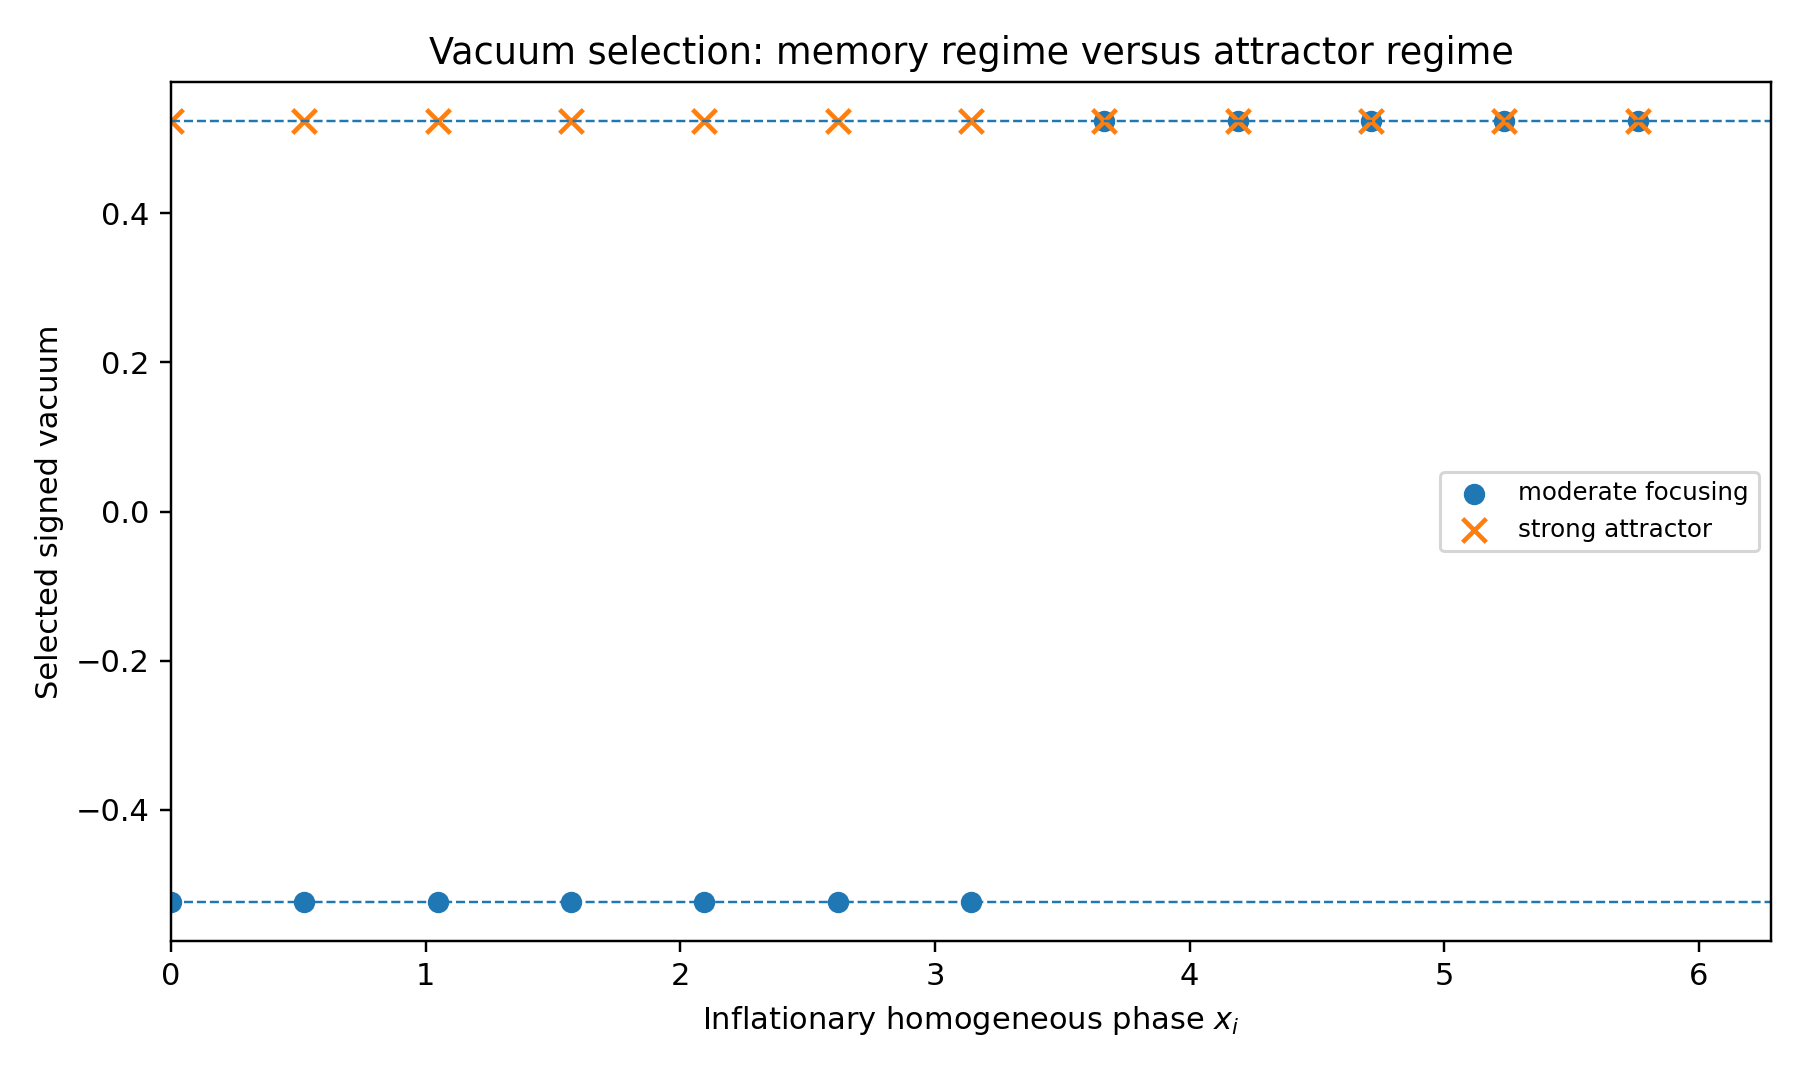

Data behind this chart, as committed beside it:
x_initial, selected_vacuum_0_2pi, selected_signed_vacuum, x_at_stop, distance_to_vacuum
0.0, 0.5236, 0.5236, 0.5633, 0.03973
0.5236, 0.5236, 0.5236, 0.5578, 0.03418
1.047, 0.5236, 0.5236, 0.5521, 0.02847
1.571, 0.5236, 0.5236, 0.5499, 0.02634
2.094, 0.5236, 0.5236, 0.5607, 0.03713
2.618, 0.5236, 0.5236, 0.5729, 0.04927
3.142, 0.5236, 0.5236, 0.4771, 0.04647
3.665, 0.5236, 0.5236, 6.84, 0.03359
4.189, 0.5236, 0.5236, 6.845, 0.03775
4.712, 0.5236, 0.5236, 6.854, 0.04672
5.236, 0.5236, 0.5236, 6.853, 0.04644
5.76, 0.5236, 0.5236, 6.851, 0.04393
